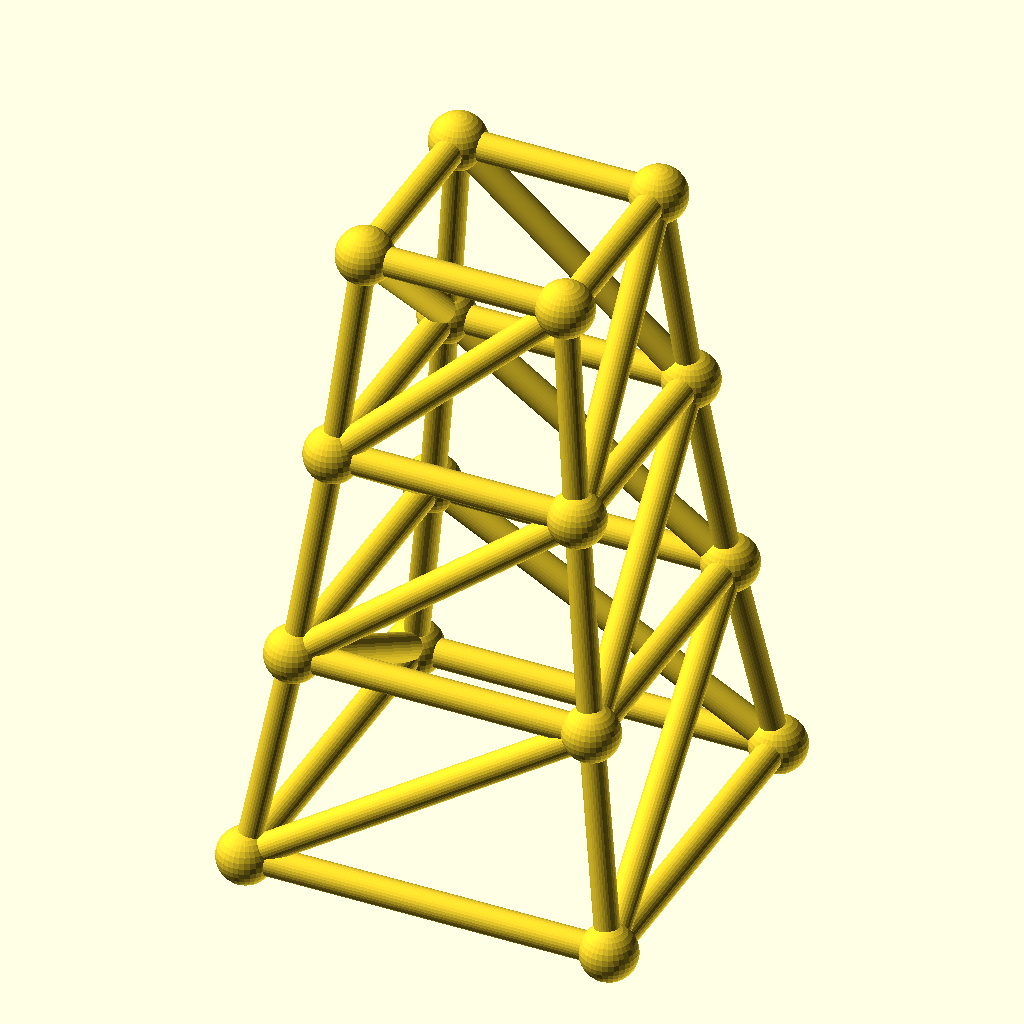
Cell 1 — every parameter at its default value.
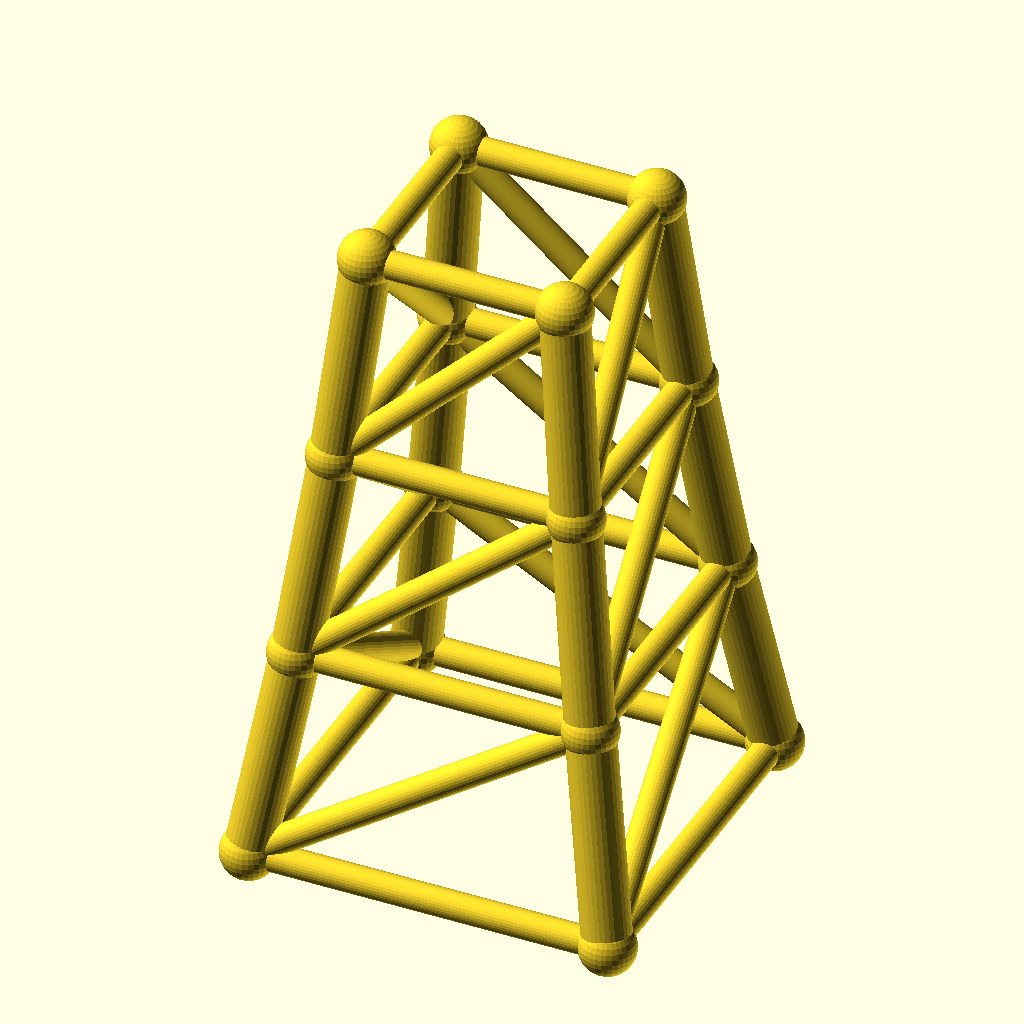
Cell 2: the same model with chord_r = 4.8.
The same orthographic view direction (rotation 55°, 0°, 25°; colour scheme Cornfield) for every cell, with the view re-fitted per cell, so scale and position can differ between cells.
The OpenSCAD source (optional_data/data/gen3/steptowers/part_0053.scad):
$fn = 32;

// ----------------------------------------------------------------------
// Stepped tower: 72 mm base, 3 tiers to 126 mm
// ----------------------------------------------------------------------

// --- parameters (mm) ---
tiers = 3;                // number of tiers
tier_h = 42;              // tier height
base_w = 72;              // bottom footprint width
taper = 0.82;             // footprint shrink per tier
chord_r = 2.4;            // leg radius
diag_r = 2.8;             // brace radius
joint_r = 5.53;           // joint ball radius

cx = [-1, 1, 1, -1];
cy = [-1, -1, 1, 1];
widths = [72, 59.04, 48.41, 39.7];
heights = [0, 42, 84, 126];

module member(a, b, r) {
  /* rod: cylinder from joint a to joint b */
  d = b - a;
  length = norm(d);
  translate(a) rotate([0, acos(d[2] / length), atan2(d[1], d[0])])
    cylinder(h = length, r = r);
}

module joint(p, r) {
  /* ball at the joint centre */
  translate(p) sphere(r = r);
}

/* legs */
for (l = [0 : tiers - 1]) {
  for (c = [0 : 3]) {
    member([cx[c] * widths[l] / 2, cy[c] * widths[l] / 2, heights[l]], [cx[c] * widths[l + 1] / 2, cy[c] * widths[l + 1] / 2, heights[l + 1]], chord_r);
  }
}
/* ring at every level */
for (l = [0 : tiers]) {
  member([cx[0] * widths[l] / 2, cy[0] * widths[l] / 2, heights[l]], [cx[1] * widths[l] / 2, cy[1] * widths[l] / 2, heights[l]], diag_r);
  member([cx[1] * widths[l] / 2, cy[1] * widths[l] / 2, heights[l]], [cx[2] * widths[l] / 2, cy[2] * widths[l] / 2, heights[l]], diag_r);
  member([cx[2] * widths[l] / 2, cy[2] * widths[l] / 2, heights[l]], [cx[3] * widths[l] / 2, cy[3] * widths[l] / 2, heights[l]], diag_r);
  member([cx[3] * widths[l] / 2, cy[3] * widths[l] / 2, heights[l]], [cx[0] * widths[l] / 2, cy[0] * widths[l] / 2, heights[l]], diag_r);
}
/* face crosses, one X per face per tier */
for (l = [0 : tiers - 1]) {
  member([cx[0] * widths[l] / 2, cy[0] * widths[l] / 2, heights[l]], [cx[1] * widths[l + 1] / 2, cy[1] * widths[l + 1] / 2, heights[l + 1]], diag_r);
  member([cx[1] * widths[l] / 2, cy[1] * widths[l] / 2, heights[l]], [cx[2] * widths[l + 1] / 2, cy[2] * widths[l + 1] / 2, heights[l + 1]], diag_r);
  member([cx[2] * widths[l] / 2, cy[2] * widths[l] / 2, heights[l]], [cx[3] * widths[l + 1] / 2, cy[3] * widths[l + 1] / 2, heights[l + 1]], diag_r);
  member([cx[3] * widths[l] / 2, cy[3] * widths[l] / 2, heights[l]], [cx[0] * widths[l + 1] / 2, cy[0] * widths[l + 1] / 2, heights[l + 1]], diag_r);
}
/* joint balls */
for (l = [0 : tiers]) {
  for (c = [0 : 3]) joint([cx[c] * widths[l] / 2, cy[c] * widths[l] / 2, heights[l]], joint_r);
}
Customizer parameters (derived from the source; name, type, default, range or options):
tiers: number, default 3
tier_h: number, default 42
base_w: number, default 72
taper: number, default 0.82
chord_r: number, default 2.4
diag_r: number, default 2.8
joint_r: number, default 5.53
cx: vector, default [-1, 1, 1, -1]
cy: vector, default [-1, -1, 1, 1]
widths: vector, default [72, 59.04, 48.41, 39.7]
heights: vector, default [0, 42, 84, 126]
